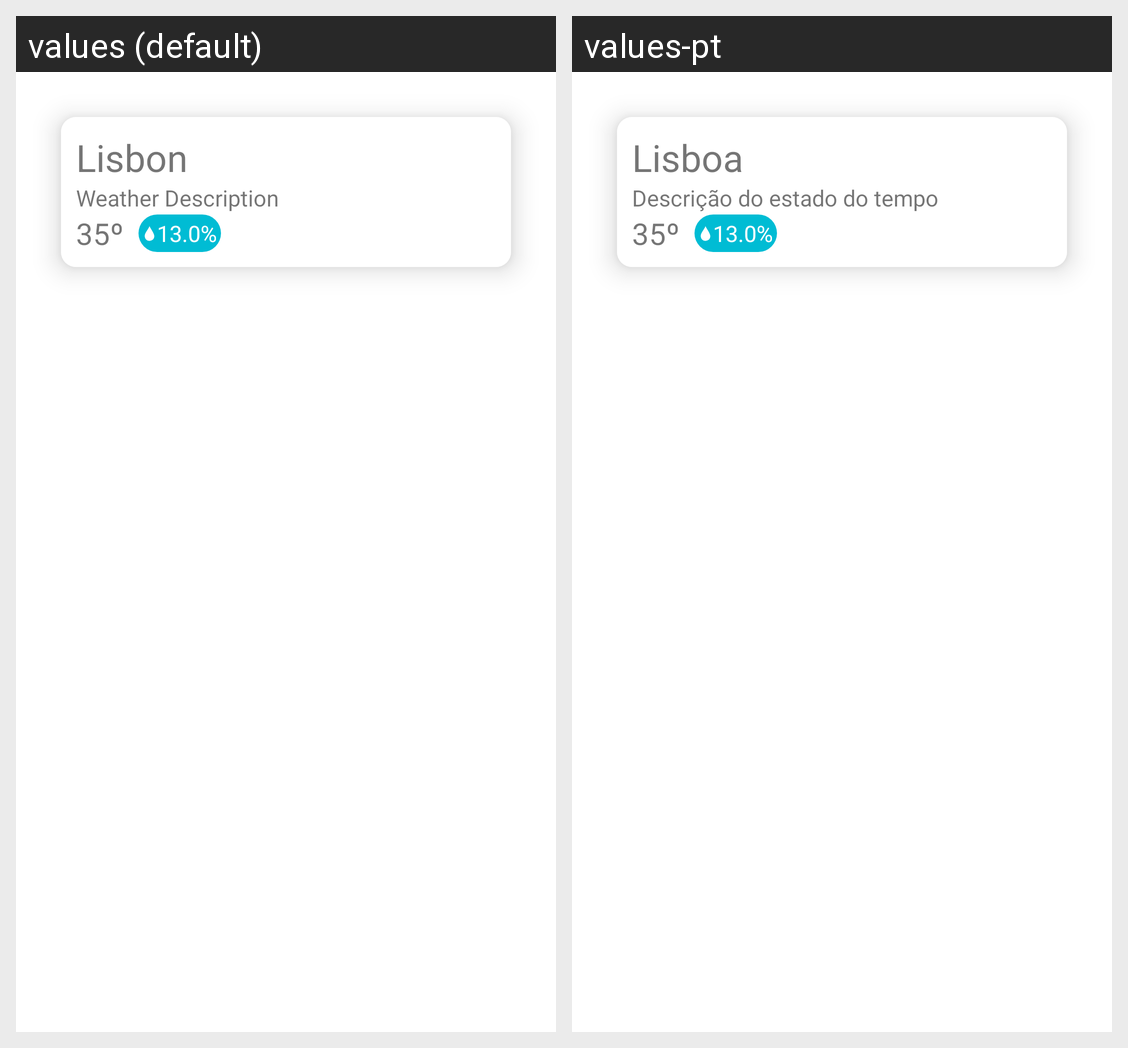

Strings drawn on this Android screen and how each of the app's shown locales translates them:
Android screen res/layout/grid_item.xml rendered under 2 locales, left to right: values (default), values-pt. Device: Nexus 5 (rendered at 1080×1920; each locale shown at half size, 540×960, under a caption strip naming it); theme Theme.TimeAndWeatherapp.
Strings drawn on this screen, with the default value and each locale's value (text and hints the layout hard-codes, and strings that could not be matched under every locale, appear in the picture but are not listed):

Lisbon
  values: Lisbon
  values-pt: Lisboa

weatherDescription
  values: Weather Description
  values-pt: Descrição do estado do tempo
